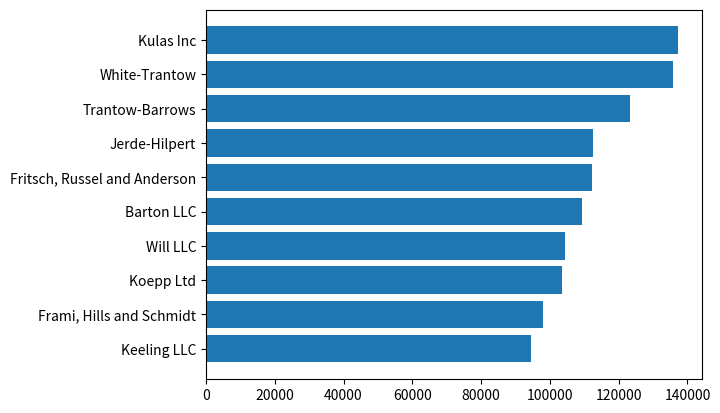
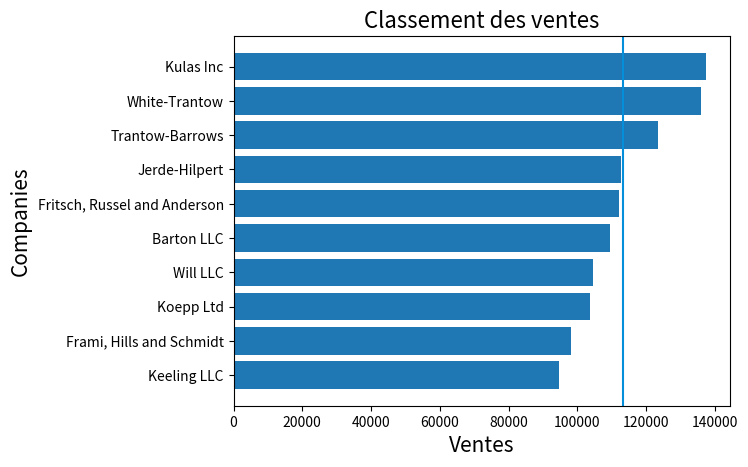
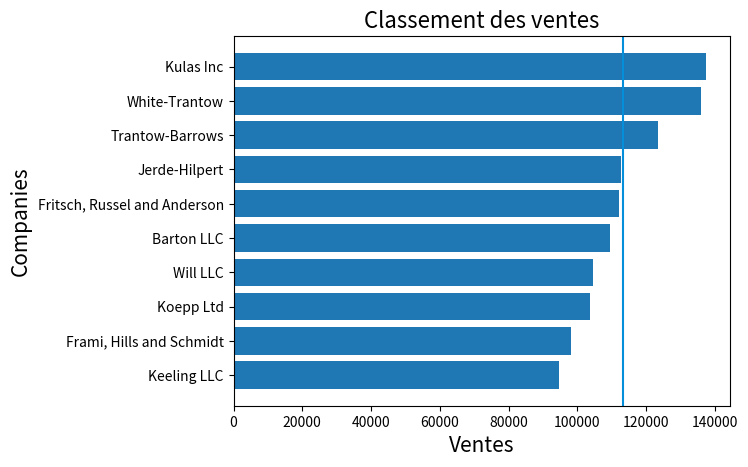

Python code for these plots, in order: (Note: this script raises an exception after producing the figures.)
import numpy as np
import pandas as pd
import matplotlib.pyplot as plt
from matplotlib.patches import Patch
from matplotlib.lines import Line2D
import matplotlib.dates as mdates
import seaborn as sns

data = {'company': ['Barton LLC', 'Frami, Hills and Schmidt', 'Fritsch, Russel and Anderson', 'Jerde-Hilpert', 'Keeling LLC', 'Koepp Ltd', 'Kulas Inc', 'Trantow-Barrows', 'White-Trantow', 'Will LLC'], 'ventes': [109438.50, 98031.76, 112214.71, 112591.43, 94501.30, 103660.54, 137351.96, 123381.38, 135841.99, 104437.60]}
df = pd.DataFrame.from_dict(data)
df = df.sort_values(by='ventes', ascending=True)
df

# Définissez votre figure et votre Axes:
fig1, ax = plt.subplots()
# Définissez le type de visualisation, à savoir un barplot horizontal:
ax.barh(y= df['company'], width= df['ventes'])
# Vous obtenez le barplot par défaut suivant:
plt.show()

# Rajoutez à présent une ligne verticale montrant la moyenne des ventes, pour cela, il faut la calculer:
moyenne_ventes = df['ventes'].mean()

fig1, ax = plt.subplots()
ax.barh(y= df['company'], width= df['ventes'])
# Puis utiliser le paramètre axvline:
ax.axvline(moyenne_ventes, color='#058ED9')
# Rajoutez également un titre à l'Axe ainsi qu'un label aux axis:
ax.set_title('Classement des ventes', loc= 'center', fontsize=16)
ax.set_ylabel('Companies', fontsize=15)
ax.set_xlabel('Ventes', fontsize=15)
plt.show()

# Agrémentez l'Axe par:
moyenne_ventes = df['ventes'].mean()

fig1, ax = plt.subplots()
ax.barh(y= df['company'], width= df['ventes'])

ax.axvline(moyenne_ventes, color='#058ED9')
ax.set_title('Classement des ventes', loc= 'center', fontsize=16)
ax.set_ylabel('Companies', fontsize=15)
ax.set_xlabel('Ventes', fontsize=15)

# Une grille mais seulement sur l'axis des x:
ax.grid(b=True, which='major', axis='x')
# Supprimer les bordures:
ax.spines['top'].set_visible(False)
ax.spines['right'].set_visible(False)
ax.spines['bottom'].set_visible(False)
ax.spines['left'].set_visible(False)

plt.show()

# Changez le format de l'axe des abscisses afin que ce soit en k€:
# Pour cela, il faut d'abord créer une fonction:
def currency(x, pos):
    """The two args are the value and tick position"""
    if x >= 1e6:
        s = '{:1.1f}M€'.format(x*1e-6)
    else:
        s = '{:1.0f}K€'.format(x*1e-3)
    return s

moyenne_ventes = df['ventes'].mean()

fig1, ax = plt.subplots()
ax.barh(y= df['company'], width= df['ventes'])

ax.axvline(moyenne_ventes, color='#058ED9')
ax.set_title('Classement des ventes', loc= 'center', fontsize=16)
ax.set_ylabel('Companies', fontsize=15)
ax.set_xlabel('Ventes', fontsize=15)

ax.grid(b=True, which='major', axis='x')
ax.spines['top'].set_visible(False)
ax.spines['right'].set_visible(False)
ax.spines['bottom'].set_visible(False)
ax.spines['left'].set_visible(False)
# Puis l'appliquer sur l'axe des abscisses:
ax.xaxis.set_major_formatter(currency)

plt.show()

# A présent il serait intéressant de distinguer les entreprises en plusieurs groupes selon le montant des ventes et de leur assigner une couleur en fonction de seuils:
clrs = ['#E1DAAE' if (x >= 120000) else '#CC2D35' if (x < 100000) else '#FF934F' for x in df['ventes']]

def currency(x, pos):
    """The two args are the value and tick position"""
    if x >= 1e6:
        s = '{:1.1f}M€'.format(x*1e-6)
    else:
        s = '{:1.0f}K€'.format(x*1e-3)
    return s

moyenne_ventes = df['ventes'].mean()

fig1, ax = plt.subplots()
# Vous spécifiez la liste de couleur obtenue ci-dessus dans le paramètre color de barh:
ax.barh(y= df['company'], width= df['ventes'], color=clrs)

ax.axvline(moyenne_ventes, color='#058ED9')
ax.set_title('Classement des ventes', loc= 'center', fontsize=16)
ax.set_ylabel('Companies', fontsize=15)
ax.set_xlabel('Ventes', fontsize=15)

ax.grid(b=True, which='major', axis='x')
ax.spines['top'].set_visible(False)
ax.spines['right'].set_visible(False)
ax.spines['bottom'].set_visible(False)
ax.spines['left'].set_visible(False)
ax.xaxis.set_major_formatter(currency)

plt.show()

# Dernier point, il faut créer une légende.
# Vous verrez que cela peut être fait automatiquement dans certains cas mais ici, voyez comment cela est fait manuellement:

clrs = ['#E1DAAE' if (x >= 120000) else '#CC2D35' if (x < 100000) else '#FF934F' for x in df['ventes']]

def currency(x, pos):
    """The two args are the value and tick position"""
    if x >= 1e6:
        s = '{:1.1f}M€'.format(x*1e-6)
    else:
        s = '{:1.0f}K€'.format(x*1e-3)
    return s

moyenne_ventes = df['ventes'].mean()

fig1, ax = plt.subplots()
ax.barh(y= df['company'], width= df['ventes'], color=clrs)

# Création d'une liste d'objets servant à la légende composée de plusieurs éléments de matplotlib:
legend_elements = [Patch(color='#E1DAAE', label='Montant >= 120K€'),
                   Patch(color='#FF934F', label='Montant >= 100K€ & < 120K€'),
                   Patch(color='#CC2D35', label='Montant < 100K€'),
                   Line2D([0], [0], color='#058ED9', lw=4, label='Montant moyen: {moyenne}K€'.format(moyenne = np.round((moyenne_ventes/1000), 2)))]
#Pour voir l'output legend_elements , vous pouvez en faire un print: print(legend_elements)
# Vous ajoutez la liste précédente dans l'Axe legend:
ax.legend(handles=legend_elements, loc='center left', bbox_to_anchor= (1.04, 0.5), ncol=1, borderaxespad=0, frameon=False)

ax.axvline(moyenne_ventes, color='#058ED9')
ax.set_title('Classement des ventes', loc= 'center', fontsize=16)
ax.set_ylabel('Companies', fontsize=15)
ax.set_xlabel('Ventes', fontsize=15)

ax.grid(b=True, which='major', axis='x')
ax.spines['top'].set_visible(False)
ax.spines['right'].set_visible(False)
ax.spines['bottom'].set_visible(False)
ax.spines['left'].set_visible(False)
ax.xaxis.set_major_formatter(currency)

plt.show()

data2 = {'company': ['Blue Iron', 'Blue Iron', 'Blue Iron', 'Blue Iron', 'Blue Iron', 'Sodring', 'Sodring', 'Sodring', 'Sodring', 'Sodring', 'Gouslat', 'Gouslat', 'Gouslat', 'Gouslat', 'Gouslat', 'Purvell LLC', 'Purvell LLC', 'Purvell LLC', 'Purvell LLC', 'Purvell LLC', 'Camply', 'Camply', 'Camply', 'Camply', 'Camply'], 
         'evolution': [100, 100.6, 101.3, 103.2, 106.8, 100, 102.1, 102.9, 103.4, 105.6, 100, 101, 101.8, 102.5, 102.9, 100, 99.2, 98.0, 97.5, 97.2, 100, 99.5, 99.2, 100.8, 102.4], 
         'date': ['2021-03-01', '2021-04-01', '2021-05-01', '2021-06-01', '2021-07-01', '2021-03-01', '2021-04-01', '2021-05-01', '2021-06-01', '2021-07-01', '2021-03-01', '2021-04-01', '2021-05-01', '2021-06-01', '2021-07-01', '2021-03-01', '2021-04-01', '2021-05-01', '2021-06-01', '2021-07-01', '2021-03-01', '2021-04-01', '2021-05-01', '2021-06-01', '2021-07-01']}
df2 = pd.DataFrame.from_dict(data2)
df2['date'] = pd.to_datetime(df2['date'])
df2

# Pivot de la base:
df2_p = pd.DataFrame(df2.pivot(index='date', columns = 'company', values='evolution').to_records())
df2_p

# Compte tenu qu'il y a plusieurs entreprises dans la base, il faut créer plusieurs lignes:
fig2, ax = plt.subplots()
ax.plot(df2_p.date, df2_p['Blue Iron'], color='#6FDE6E', label='Blue Iron')
ax.plot(df2_p.date, df2_p['Sodring'], color='#FF4242', label='Sodring')
ax.plot(df2_p.date, df2_p['Gouslat'], color='#A691AE', label='Gouslat')
ax.plot(df2_p.date, df2_p['Purvell LLC'], color='#235FA4', label='Purvell LLC')
ax.plot(df2_p.date, df2_p['Camply'], color='#0A284B', label='Camply')

plt.show()

# Rajoutez une legend automatiquement
fig2, ax = plt.subplots()
ax.plot(df2_p.date, df2_p['Blue Iron'], color='#6FDE6E', label='Blue Iron')
ax.plot(df2_p.date, df2_p['Sodring'], color='#FF4242', label='Sodring')
ax.plot(df2_p.date, df2_p['Gouslat'], color='#A691AE', label='Gouslat')
ax.plot(df2_p.date, df2_p['Purvell LLC'], color='#235FA4', label='Purvell LLC')
ax.plot(df2_p.date, df2_p['Camply'], color='#0A284B', label='Camply')

# Grace au fait que le label ait été spécifié lors dans ax.plot, la légende se créé automatiquement:
ax.legend(loc='center left', bbox_to_anchor= (1.04, 0.5), ncol=1, borderaxespad=0, frameon=False)

plt.show()

# Rajoutez d'autres éléments:
fig2, ax = plt.subplots()
ax.plot(df2_p.date, df2_p['Blue Iron'], color='#6FDE6E', label='Blue Iron')
ax.plot(df2_p.date, df2_p['Sodring'], color='#FF4242', label='Sodring')
ax.plot(df2_p.date, df2_p['Gouslat'], color='#A691AE', label='Gouslat')
ax.plot(df2_p.date, df2_p['Purvell LLC'], color='#235FA4', label='Purvell LLC')
ax.plot(df2_p.date, df2_p['Camply'], color='#0A284B', label='Camply')

ax.legend(loc='center left', bbox_to_anchor= (1.04, 0.5), ncol=1, borderaxespad=0, frameon=False)
ax.set_title('Evolution journalière \ndes ventes en base 100', loc= 'center', fontsize=16)
ax.set_ylabel('Evolution', fontsize=15)

ax.grid(b=True, which='major', axis='y')
ax.axhline(100, color='black')
ax.spines['top'].set_visible(False)
ax.spines['right'].set_visible(False)
ax.spines['bottom'].set_visible(False)
ax.spines['left'].set_visible(False)

plt.show()

# Occupez vous de l'overlap sur l'axis des abscisses:
months = mdates.MonthLocator()
x_display = mdates.DateFormatter('%d-%b')

fig2, ax = plt.subplots()
ax.plot(df2_p.date, df2_p['Blue Iron'], color='#6FDE6E', label='Blue Iron')
ax.plot(df2_p.date, df2_p['Sodring'], color='#FF4242', label='Sodring')
ax.plot(df2_p.date, df2_p['Gouslat'], color='#A691AE', label='Gouslat')
ax.plot(df2_p.date, df2_p['Purvell LLC'], color='#235FA4', label='Purvell LLC')
ax.plot(df2_p.date, df2_p['Camply'], color='#0A284B', label='Camply')

ax.legend(loc='center left', bbox_to_anchor= (1.04, 0.5), ncol=1, borderaxespad=0, frameon=False)
ax.set_title('Evolution journalière \ndes ventes en base 100', loc= 'center', fontsize=16)
ax.set_ylabel('Evolution', fontsize=15)
# En changeant le format par exemple:
ax.xaxis.set_major_locator(months)
ax.xaxis.set_major_formatter(x_display)

ax.grid(b=True, which='major', axis='y')
ax.axhline(100, color='black')
ax.spines['top'].set_visible(False)
ax.spines['right'].set_visible(False)
ax.spines['bottom'].set_visible(False)
ax.spines['left'].set_visible(False)

plt.show()

df2

# Creation d'une palette de couleur customisée
colors = ["#6FDE6E", "#FF4242", '#A691AE', '#235FA4', '#0A284B']
customPalette = sns.set_palette(sns.color_palette(colors))

# Avec très peu de lignes de code, l'output est très proche de matplotlib:
fig3, ax = plt.subplots()
# Le paramètre hue permet d'utiliser les données en format long, sans lui il faudrait faire comme pour matplotlib et écrire plusieurs fois sns.lineplot (Mieux: mettre dans une boucle for)
sns.lineplot(ax=ax, data=df2, x="date", y="evolution", hue="company", legend=None, palette=customPalette)
# Comme vous voyez, seaborn est une sur couche de matplotlib ce qui signifie que l'on peut rajouter des éléments de matplotlib grâce à l'Axe définit par plt.subplots() :
ax.axhline(100, color='black')
plt.show()

# Rajoutez la légende mais cette fois non plus sur le côté mais à la suite des lignes:
fig3, ax = plt.subplots()
sns.lineplot(ax=ax, data=df2, x="date", y="evolution", hue="company", legend=None, palette=customPalette)
ax.axhline(100, color='black')

for line, name in zip(ax.lines, df2['company'].unique()):
    y = line.get_ydata()[-1]
    x = line.get_xdata()[-1]
    text = ax.annotate(name,
                       xy=(x, y),
                       xytext=(2, -3),
                       color=line.get_color(),
                       xycoords=(ax.get_xaxis_transform(),
                                 ax.get_yaxis_transform()),
                       textcoords="offset points")
    text_width = (text.get_window_extent(fig3.canvas.get_renderer()).transformed(ax.transData.inverted()).width)
    ax.set_xlim(ax.get_xlim()[0], text.xy[0] + text_width * 1.05)


plt.show()

# Rajoutez quelques éléments graphiques:
fig3, ax = plt.subplots()
sns.lineplot(ax=ax, data=df2, x="date", y="evolution", hue="company", legend=None, palette=customPalette)
ax.axhline(100, color='black')

for line, name in zip(ax.lines, df2['company'].unique()):
    y = line.get_ydata()[-1]
    x = line.get_xdata()[-1]
    text = ax.annotate(name,
                       xy=(x, y),
                       xytext=(2, -3),
                       color=line.get_color(),
                       xycoords=(ax.get_xaxis_transform(),
                                 ax.get_yaxis_transform()),
                       textcoords="offset points")
    text_width = (text.get_window_extent(fig3.canvas.get_renderer()).transformed(ax.transData.inverted()).width)
    ax.set_xlim(ax.get_xlim()[0], text.xy[0] + text_width * 1.05)

ax.set_title('Evolution journalière \ndes ventes en base 100', loc= 'center', fontsize=16)
ax.set_ylabel('Evolution', fontsize=15)
ax.set_xlabel('')
ax.xaxis.set_major_locator(months)
ax.xaxis.set_major_formatter(x_display)

ax.grid(b=True, which='major', axis='y')
ax.spines['top'].set_visible(False)
ax.spines['right'].set_visible(False)
ax.spines['bottom'].set_visible(False)
ax.spines['left'].set_visible(False)

plt.show()

data_kde = [-20.31275116, -18.3594738, -18.3553103, -14.18406452, -11.67305,
        -11.38179997, -11.3761126, -10.6904519, -10.68305023, -10.34148,
         -8.75222277,  -8.7498553, -6.00130727,   1.45761078,   1.77479,
          1.78314794,   2.6612791]

data_kde = [i+10 for i in data_kde]
data_kde

data_kde2 = [i+20 for i in data_kde]
data_kde2

# Vous allez réutiliser les éléments moyenne_ventes, clrs, months, x_display, colors, customPalette

# Création de la figure et des différents Axes:
fig4 = plt.figure(constrained_layout=True, figsize = (15,10))
gs = fig4.add_gridspec(2, 2)
ax1 = fig4.add_subplot(gs[0, 0])
ax2 = fig4.add_subplot(gs[0, 1])
ax3 = fig4.add_subplot(gs[1, 0:])

fig4 = plt.figure(constrained_layout=True, figsize = (15,10))
gs = fig4.add_gridspec(2, 2)
ax1 = fig4.add_subplot(gs[0, 0])
ax2 = fig4.add_subplot(gs[0, 1])
ax3 = fig4.add_subplot(gs[1, 0:])

# ax1
ax1.barh(y= df['company'], width= df['ventes'], color=clrs)

legend_elements = [Patch(color='#E1DAAE', label='Montant >= 120K€'),
                   Patch(color='#FF934F', label='Montant >= 100K€ & < 120K€'),
                   Patch(color='#CC2D35', label='Montant < 100K€'),
                   Line2D([0], [0], color='#058ED9', lw=4, label='Montant moyen: {moyenne}K€'.format(moyenne = np.round((moyenne_ventes/1000), 2)))]
ax1.legend(handles=legend_elements, loc='center left', bbox_to_anchor= (1.04, 0.5), ncol=1, borderaxespad=0, frameon=False)

ax1.axvline(moyenne_ventes, color='#058ED9')
ax1.set_title('Classement des ventes', loc= 'center', fontsize=16)
ax1.set_ylabel('Companies', fontsize=15)
ax1.set_xlabel('Ventes', fontsize=15)

ax1.grid(b=True, which='major', axis='x')
ax1.spines['top'].set_visible(False)
ax1.spines['right'].set_visible(False)
ax1.spines['bottom'].set_visible(False)
ax1.spines['left'].set_visible(False)
ax1.xaxis.set_major_formatter(currency)
ax1.tick_params(axis='x', which='major', labelsize=12)

fig4 = plt.figure(constrained_layout=True, figsize = (15,10))
gs = fig4.add_gridspec(2, 2)
ax1 = fig4.add_subplot(gs[0, 0])
ax2 = fig4.add_subplot(gs[0, 1])
ax3 = fig4.add_subplot(gs[1, 0:])

# ax1
ax1.barh(y= df['company'], width= df['ventes'], color=clrs)

legend_elements = [Patch(color='#E1DAAE', label='Montant >= 120K€'),
                   Patch(color='#FF934F', label='Montant >= 100K€ & < 120K€'),
                   Patch(color='#CC2D35', label='Montant < 100K€'),
                   Line2D([0], [0], color='#058ED9', lw=4, label='Montant moyen: {moyenne}K€'.format(moyenne = np.round((moyenne_ventes/1000), 2)))]
ax1.legend(handles=legend_elements, loc='center left', bbox_to_anchor= (1.04, 0.5), ncol=1, borderaxespad=0, frameon=False)

ax1.axvline(moyenne_ventes, color='#058ED9')
ax1.set_title('Classement des ventes', loc= 'center', fontsize=16)
ax1.set_ylabel('Companies', fontsize=15)
ax1.set_xlabel('Ventes', fontsize=15)

ax1.grid(b=True, which='major', axis='x')
ax1.spines['top'].set_visible(False)
ax1.spines['right'].set_visible(False)
ax1.spines['bottom'].set_visible(False)
ax1.spines['left'].set_visible(False)
ax1.xaxis.set_major_formatter(currency)
ax1.tick_params(axis='x', which='major', labelsize=12)

#ax2:
# Ici, je n'ai pas utiliser le paramètre hue pour vous montrer que sans lui, il faut fénir les variables une à une, mais le resultat est le même!
sns.kdeplot(ax=ax2, data = data_kde, alpha=0.8, fill=True, label='Méthode 1', color = '#CC2D35')#shade=True
sns.kdeplot(ax=ax2, data = data_kde2, alpha=0.8, fill=True, label='Méthode 2', color = '#058ED9')#shade=True

ax2.legend(loc='center left', bbox_to_anchor= (1.04, 0.5), ncol=1, borderaxespad=0, frameon=False)

ax2.set_title('Rendements des méthodes de production', loc= 'center', fontsize=16)
ax2.set_ylabel('Density', fontsize=15)
ax2.set_xlabel('Rendements (percent)', fontsize=15)
ax2.tick_params(axis='both', which='major', labelsize=15)

ax2.grid(b=True, which='major', axis='y')
ax2.spines['top'].set_visible(False)
ax2.spines['right'].set_visible(False)
ax2.spines['bottom'].set_visible(False)
ax2.spines['left'].set_visible(False)

fig4 = plt.figure(constrained_layout=True, figsize = (15,10))
gs = fig4.add_gridspec(2, 2)
ax1 = fig4.add_subplot(gs[0, 0])
ax2 = fig4.add_subplot(gs[0, 1])
ax3 = fig4.add_subplot(gs[1, 0:])

# ax1
ax1.barh(y= df['company'], width= df['ventes'], color=clrs)

legend_elements = [Patch(color='#E1DAAE', label='Montant >= 120K€'),
                   Patch(color='#FF934F', label='Montant >= 100K€ & < 120K€'),
                   Patch(color='#CC2D35', label='Montant < 100K€'),
                   Line2D([0], [0], color='#058ED9', lw=4, label='Montant moyen: {moyenne}K€'.format(moyenne = np.round((moyenne_ventes/1000), 2)))]
ax1.legend(handles=legend_elements, loc='center left', bbox_to_anchor= (1.04, 0.5), ncol=1, borderaxespad=0, frameon=False)

ax1.axvline(moyenne_ventes, color='#058ED9')
ax1.set_title('Classement des ventes', loc= 'center', fontsize=16)
ax1.set_ylabel('Companies', fontsize=15)
ax1.set_xlabel('Ventes', fontsize=15)

ax1.grid(b=True, which='major', axis='x')
ax1.spines['top'].set_visible(False)
ax1.spines['right'].set_visible(False)
ax1.spines['bottom'].set_visible(False)
ax1.spines['left'].set_visible(False)
ax1.xaxis.set_major_formatter(currency)
ax1.tick_params(axis='x', which='major', labelsize=12)

#ax2:
sns.kdeplot(ax=ax2, data = data_kde, alpha=0.8, fill=True, label='Méthode 1', color = '#CC2D35')#shade=True
sns.kdeplot(ax=ax2, data = data_kde2, alpha=0.8, fill=True, label='Méthode 2', color = '#058ED9')#shade=True

ax2.legend(loc='center left', bbox_to_anchor= (1.04, 0.5), ncol=1, borderaxespad=0, frameon=False)

ax2.set_title('Rendements des méthodes de production', loc= 'center', fontsize=16)
ax2.set_ylabel('Density', fontsize=15)
ax2.set_xlabel('Rendements (percent)', fontsize=15)
ax2.tick_params(axis='both', which='major', labelsize=15)

ax2.grid(b=True, which='major', axis='y')
ax2.spines['top'].set_visible(False)
ax2.spines['right'].set_visible(False)
ax2.spines['bottom'].set_visible(False)
ax2.spines['left'].set_visible(False)

#ax3:
sns.lineplot(ax=ax3, data=df2, x="date", y="evolution", hue="company", legend=None, palette=customPalette)
ax3.axhline(100, color='black')

for line, name in zip(ax3.lines, df2['company'].unique()):
    y = line.get_ydata()[-1]
    x = line.get_xdata()[-1]
    text = ax3.annotate(name,
                       xy=(x, y),
                       xytext=(2, -3),
                       color=line.get_color(),
                       xycoords=(ax3.get_xaxis_transform(),
                                 ax3.get_yaxis_transform()),
                       textcoords="offset points")
    text_width = (text.get_window_extent(fig4.canvas.get_renderer()).transformed(ax3.transData.inverted()).width)
    ax3.set_xlim(ax3.get_xlim()[0], text.xy[0] + text_width * 1.05)

ax3.set_title('Evolution journalière \ndes ventes en base 100', loc= 'center', fontsize=16)
ax3.set_ylabel('Evolution', fontsize=15)
ax3.tick_params(axis='both', which='major', labelsize=15)
ax3.set_xlabel(None)
ax3.xaxis.set_major_locator(months)
ax3.xaxis.set_major_formatter(x_display)

ax3.grid(b=True, which='major', axis='y')
ax3.spines['top'].set_visible(False)
ax3.spines['right'].set_visible(False)
ax3.spines['bottom'].set_visible(False)
ax3.spines['left'].set_visible(False)